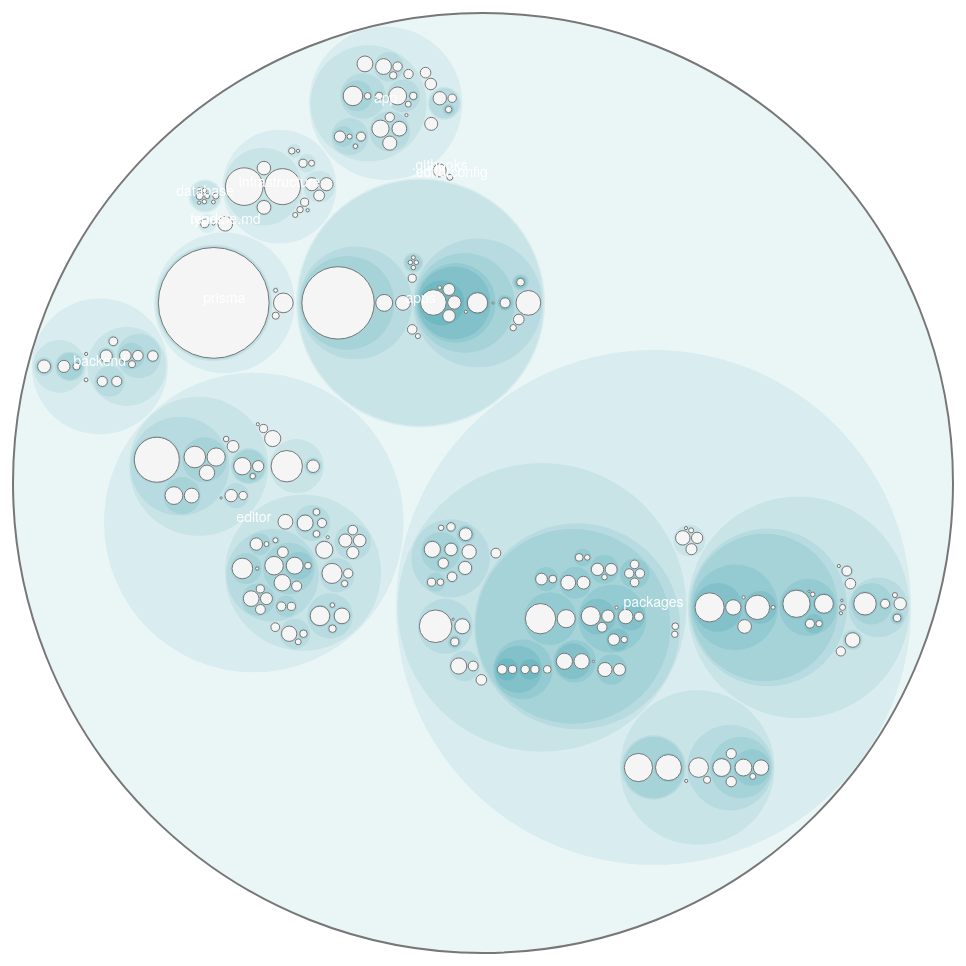
D3 v7 page, settled after 480 driven frames (8 s of simulated time); the page loaded 1 data file(s).


    import * as d3 from "https://cdn.jsdelivr.net/npm/d3@7/+esm";
  
    const margin = 10,
      outerDiameter = 960,
      innerDiameter = outerDiameter - margin - margin;
  
    const x = d3.scaleLinear().range([0, innerDiameter]);
    const y = d3.scaleLinear().range([0, innerDiameter]);
    const color = d3.scaleLinear()
      .domain([-1, 5])
      .range(['hsl(185,60%,99%)', 'hsl(187,40%,70%)'])
      .interpolate(d3.interpolateHcl);
  
    const pack = d3.pack()
      .padding(2)
      .size([innerDiameter, innerDiameter]);
  
    const svg = d3
      .select('body')
      .append('svg')
      .attr('width', outerDiameter)
      .attr('height', outerDiameter)
      .append('g')
      .attr('transform', 'translate(' + margin + ',' + margin + ')');
  
    const d3Json = await d3.json('hotspots.json');
    const root = d3.hierarchy(d3Json).sum(d => d.size);
    const nodes = pack(root).descendants();
    let focus = root;
  
    svg
      .append('g')
      .selectAll('circle')
      .data(nodes)
      .enter()
      .append('circle')
      .attr('class', function (d) {
        return d.parent
          ? d.children
            ? 'node'
            : 'node node--leaf'
          : 'node node--root';
      })
      .attr('transform', function (d) {
        return 'translate(' + d.x + ',' + d.y + ')';
      })
      .attr('r', function (d) {
        return d.r;
      })
      .style('fill', function (d) {
        return d.weight > 0.0
          ? 'darkred'
          : d.children
          ? color(d.depth)
          : 'WhiteSmoke';
      })
      .style('fill-opacity', function (d) {
        return d.weight;
      })
      .on('click', function (event, d) {
        return zoom(event, focus === d ? root : d);
      });
  
    svg
      .append('g')
      .selectAll('text')
      .data(nodes)
      .enter()
      .append('text')
      .attr('class', 'label')
      .attr('transform', function (d) {
        return `translate(${d.x}, ${d.y})`;
      })
      .style('fill-opacity', function (d) {
        return d.parent === root ? 1 : 0;
      })
      .style('display', function (d) {
        return d.parent === root ? null : 'none';
      })
      .text(function (d) {
        return d.data.name;
      });
  
    d3.select(window).on('click', function (event) {
      zoom(event, root);
    });
  
    function zoom(event, d) {
      const focus0 = focus;
      focus = d;
  
      const k = innerDiameter / d.r / 2;
      x.domain([d.x - d.r, d.x + d.r]);
      y.domain([d.y - d.r, d.y + d.r]);
      event.stopPropagation();
  
      const transition = svg
        .selectAll("text,circle")
        .transition()
        .duration(event.altKey ? 7500 : 750)
        .attr("transform", function (d) {
          return `translate(${x(d.x)}, ${y(d.y)})`;
        });
  
      transition.filter("circle").attr("r", function (d) {
        return k * d.r;
      });
  
      transition
        .filter("text")
        .filter(function (d) {
          return d.parent === focus || d.parent === focus0;
        })
        .style("fill-opacity", function (d) {
          return d.parent === focus ? 1 : 0;
        })
        .on("start", function (d) {
          if (d.parent === focus) this.style.display = "inline";
        })
        .on("end", function (d) {
          if (d.parent !== focus) this.style.display = "none";
        });
    }
  
    d3.select(self.frameElement).style("height", outerDiameter + "px");
  

### data: hotspots.json
{
 "name": "root",
 "children": [
  {
   "name": "prisma",
   "children": [
    "{... 2 keys}",
    "{... 4 keys}",
    "{... 4 keys}",
    "{... 2 keys}"
   ]
  },
  {
   "name": "apps",
   "children": [
    "{... 2 keys}"
   ]
  },
  {
   "name": "editor",
   "children": [
    "{... 2 keys}",
    "{... 2 keys}",
    "{... 2 keys}",
    "{... 4 keys}",
    "{... 4 keys}",
    "{... 4 keys}"
   ]
  },
  {
   "name": "infrastructure",
   "children": [
    "{... 2 keys}",
    "{... 2 keys}",
    "{... 4 keys}",
    "{... 2 keys}",
    "{... 4 keys}",
    "{... 2 keys}",
    "{... 4 keys}",
    "{... 2 keys}"
   ]
  },
  {
   "name": "packages",
   "children": [
    "{... 2 keys}",
    "{... 2 keys}",
    "{... 2 keys}",
    "{... 2 keys}"
   ]
  },
  {
   "name": "app",
   "children": [
    "{... 2 keys}",
    "{... 2 keys}",
    "{... 4 keys}",
    "{... 4 keys}",
    "{... 4 keys}"
   ]
  },
  {
   "name": "readme.md",
   "children": [],
   "size": "42",
   "weight": 0.09783
  },
  {
   "name": ".githooks",
   "children": [
    "{... 4 keys}"
   ]
  },
  "... 4 more items"
 ]
}